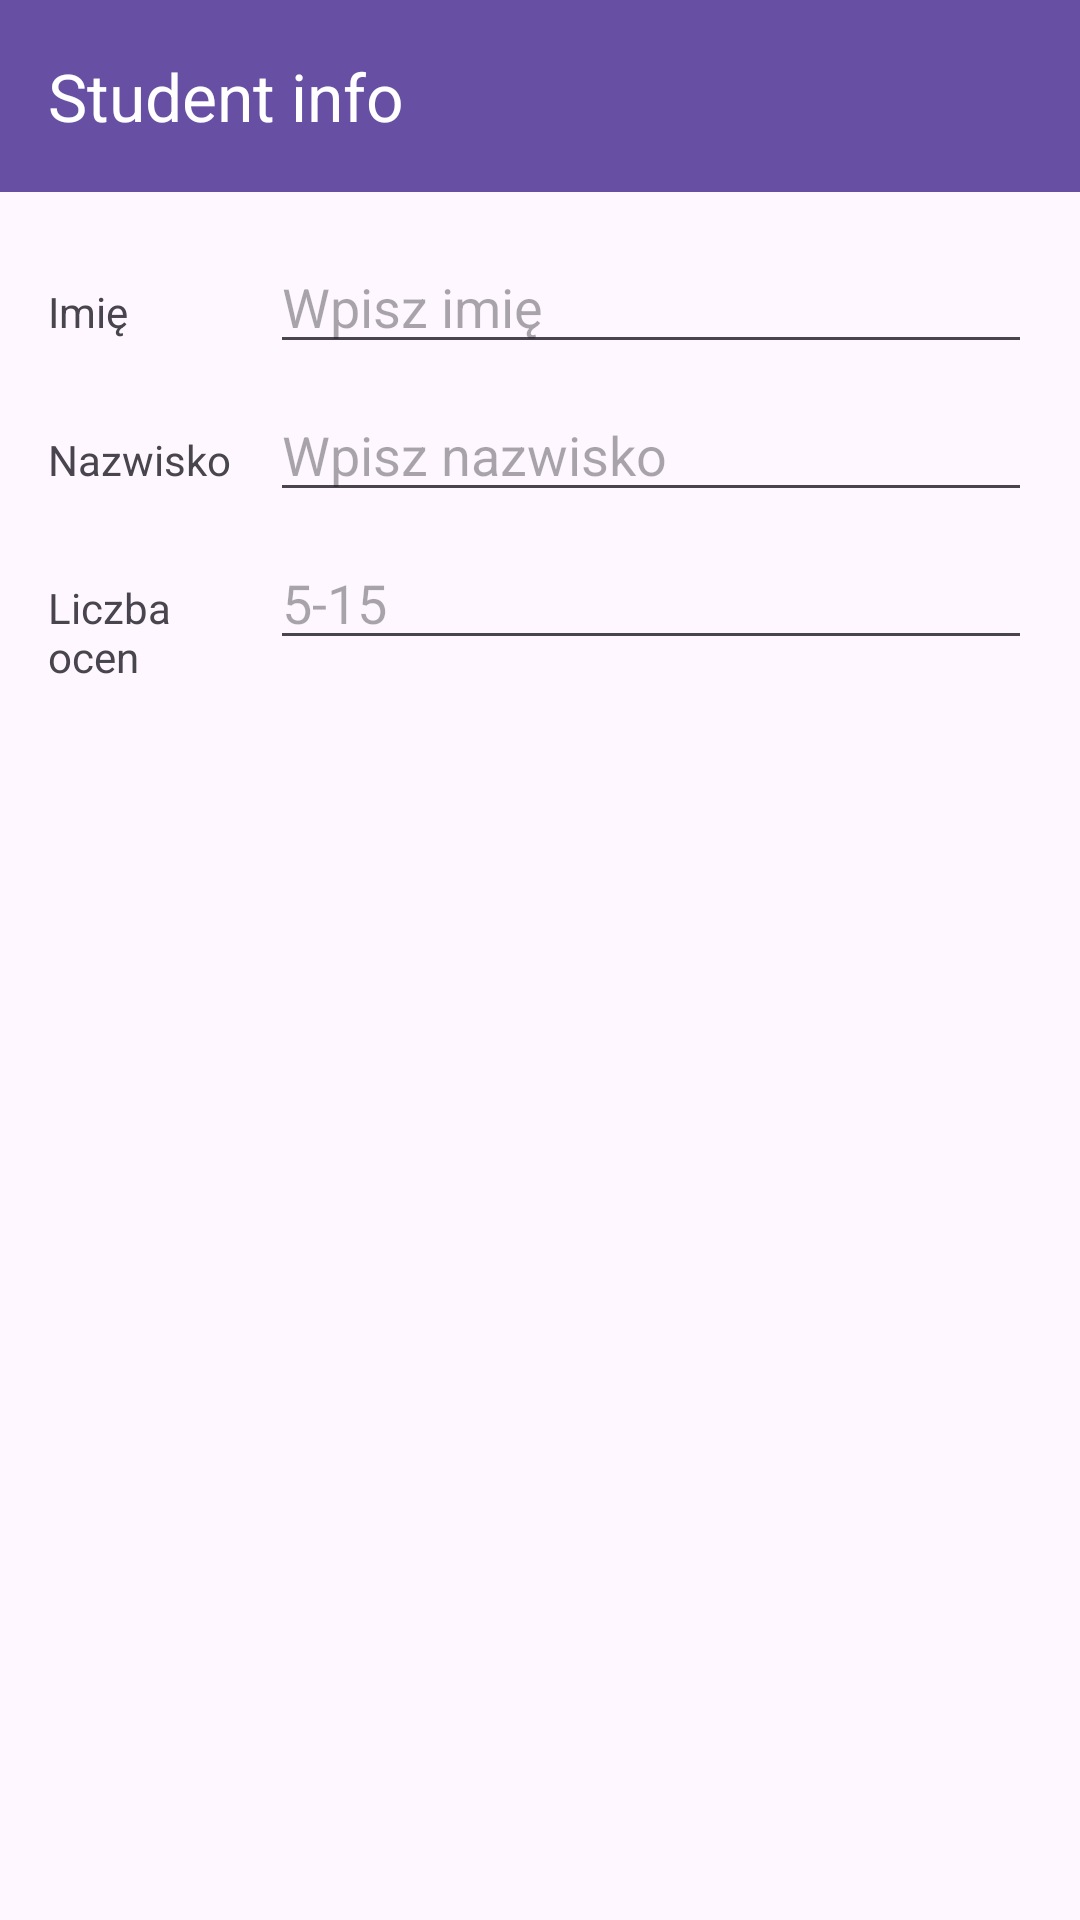

Reconstruct the res/layout file that produces this screen, plus the resources it refers to.
<!-- AndroidManifest.xml: application theme Theme.Lab1b -->
<!-- res/layout/activity_main.xml -->
<?xml version="1.0" encoding="utf-8"?>
<androidx.constraintlayout.widget.ConstraintLayout
    xmlns:android="http://schemas.android.com/apk/res/android"
    xmlns:app="http://schemas.android.com/apk/res-auto"
    android:layout_width="match_parent"
    android:layout_height="match_parent">

    <com.google.android.material.appbar.MaterialToolbar
        android:id="@+id/topAppBar"
        android:layout_width="match_parent"
        android:layout_height="?attr/actionBarSize"
        android:background="?attr/colorPrimary"
        app:title="Student info"
        app:titleTextColor="@color/white"
        app:layout_constraintTop_toTopOf="parent" />

    <androidx.constraintlayout.widget.Guideline
        android:id="@+id/guideline"
        android:layout_width="wrap_content"
        android:layout_height="wrap_content"
        android:orientation="vertical"
        app:layout_constraintGuide_percent="0.25" />

    <TextView
        android:id="@+id/labelFirstName"
        android:layout_width="0dp"
        android:layout_height="wrap_content"
        android:layout_marginStart="16dp"
        android:layout_marginEnd="8dp"
        android:text="@string/label_first_name"
        app:layout_constraintBaseline_toBaselineOf="@+id/editFirstName"
        app:layout_constraintEnd_toStartOf="@+id/guideline"
        app:layout_constraintStart_toStartOf="parent" />

    <EditText
        android:id="@+id/editFirstName"
        android:layout_width="0dp"
        android:layout_height="wrap_content"
        android:layout_marginTop="16dp"
        android:layout_marginEnd="16dp"
        android:hint="@string/first_name_hint"
        android:inputType="textPersonName"
        app:layout_constraintTop_toBottomOf="@id/topAppBar"
        app:layout_constraintStart_toStartOf="@id/guideline"
        app:layout_constraintEnd_toEndOf="parent" />

    <TextView
        android:id="@+id/labelLastName"
        android:layout_width="0dp"
        android:layout_height="wrap_content"
        android:layout_marginStart="16dp"
        android:layout_marginEnd="8dp"
        android:text="@string/label_last_name"
        app:layout_constraintBaseline_toBaselineOf="@+id/editLastName"
        app:layout_constraintEnd_toStartOf="@+id/guideline"
        app:layout_constraintStart_toStartOf="parent" />

    <EditText
        android:id="@+id/editLastName"
        android:layout_width="0dp"
        android:layout_height="wrap_content"
        android:layout_marginTop="8dp"
        android:layout_marginEnd="16dp"
        android:hint="@string/last_name_hint"
        android:inputType="textPersonName"
        app:layout_constraintTop_toBottomOf="@id/editFirstName"
        app:layout_constraintStart_toStartOf="@id/guideline"
        app:layout_constraintEnd_toEndOf="parent" />

    <TextView
        android:id="@+id/labelGradesCount"
        android:layout_width="0dp"
        android:layout_height="wrap_content"
        android:layout_marginStart="16dp"
        android:layout_marginEnd="8dp"
        android:text="@string/label_grades_count"
        app:layout_constraintBaseline_toBaselineOf="@+id/editGradesCount"
        app:layout_constraintEnd_toStartOf="@+id/guideline"
        app:layout_constraintStart_toStartOf="parent" />

    <EditText
        android:id="@+id/editGradesCount"
        android:layout_width="0dp"
        android:layout_height="wrap_content"
        android:layout_marginTop="8dp"
        android:layout_marginEnd="16dp"
        android:hint="@string/grades_count_hint"
        android:inputType="number"
        app:layout_constraintTop_toBottomOf="@id/editLastName"
        app:layout_constraintStart_toStartOf="@id/guideline"
        app:layout_constraintEnd_toEndOf="parent" />

    <Button
        android:id="@+id/buttonGrades"
        android:layout_width="wrap_content"
        android:layout_height="wrap_content"
        android:layout_marginTop="24dp"
        android:text="@string/button_grades"
        android:visibility="gone"
        app:layout_constraintTop_toBottomOf="@id/editGradesCount"
        app:layout_constraintStart_toStartOf="parent"
        app:layout_constraintEnd_toEndOf="parent" />
    
    <TextView
        android:id="@+id/textAverage"
        android:layout_width="wrap_content"
        android:layout_height="wrap_content"
        android:layout_marginTop="16dp"
        android:text=""
        android:visibility="gone"
        app:layout_constraintTop_toBottomOf="@id/buttonGrades"
        app:layout_constraintStart_toStartOf="parent"
        app:layout_constraintEnd_toEndOf="parent" />

    <Button
        android:id="@+id/buttonSuper"
        android:layout_width="wrap_content"
        android:layout_height="wrap_content"
        android:layout_marginTop="16dp"
        android:text="@string/button_super"
        android:visibility="gone"
        app:layout_constraintTop_toBottomOf="@id/textAverage"
        app:layout_constraintStart_toStartOf="parent"
        app:layout_constraintEnd_toEndOf="parent" />

    <Button
        android:id="@+id/buttonFailed"
        android:layout_width="wrap_content"
        android:layout_height="wrap_content"
        android:layout_marginTop="16dp"
        android:text="@string/button_failed"
        android:visibility="gone"
        app:layout_constraintTop_toBottomOf="@id/textAverage"
        app:layout_constraintStart_toStartOf="parent"
        app:layout_constraintEnd_toEndOf="parent" />

</androidx.constraintlayout.widget.ConstraintLayout>
<!-- resources referenced by this layout -->
<resources>
  <string name="button_failed">Nie zdajesz</string>
  <string name="button_grades">Oceny</string>
  <string name="button_super">Zdajesz</string>
  <string name="first_name_hint">Wpisz imię</string>
  <string name="grades_count_hint">5-15</string>
  <string name="label_first_name">Imię</string>
  <string name="label_grades_count">Liczba ocen</string>
  <string name="label_last_name">Nazwisko</string>
  <string name="last_name_hint">Wpisz nazwisko</string>
  <style name="Theme.Lab1b" parent="Base.Theme.Lab1b" />
  <style name="Base.Theme.Lab1b" parent="Theme.Material3.DayNight.NoActionBar">
          
          
      </style>
  <!-- not gathered from this repository: default colours our renderer supplied (Android Studio template values) -->
  <color name="white">#FFFFFFFF</color>
</resources>
